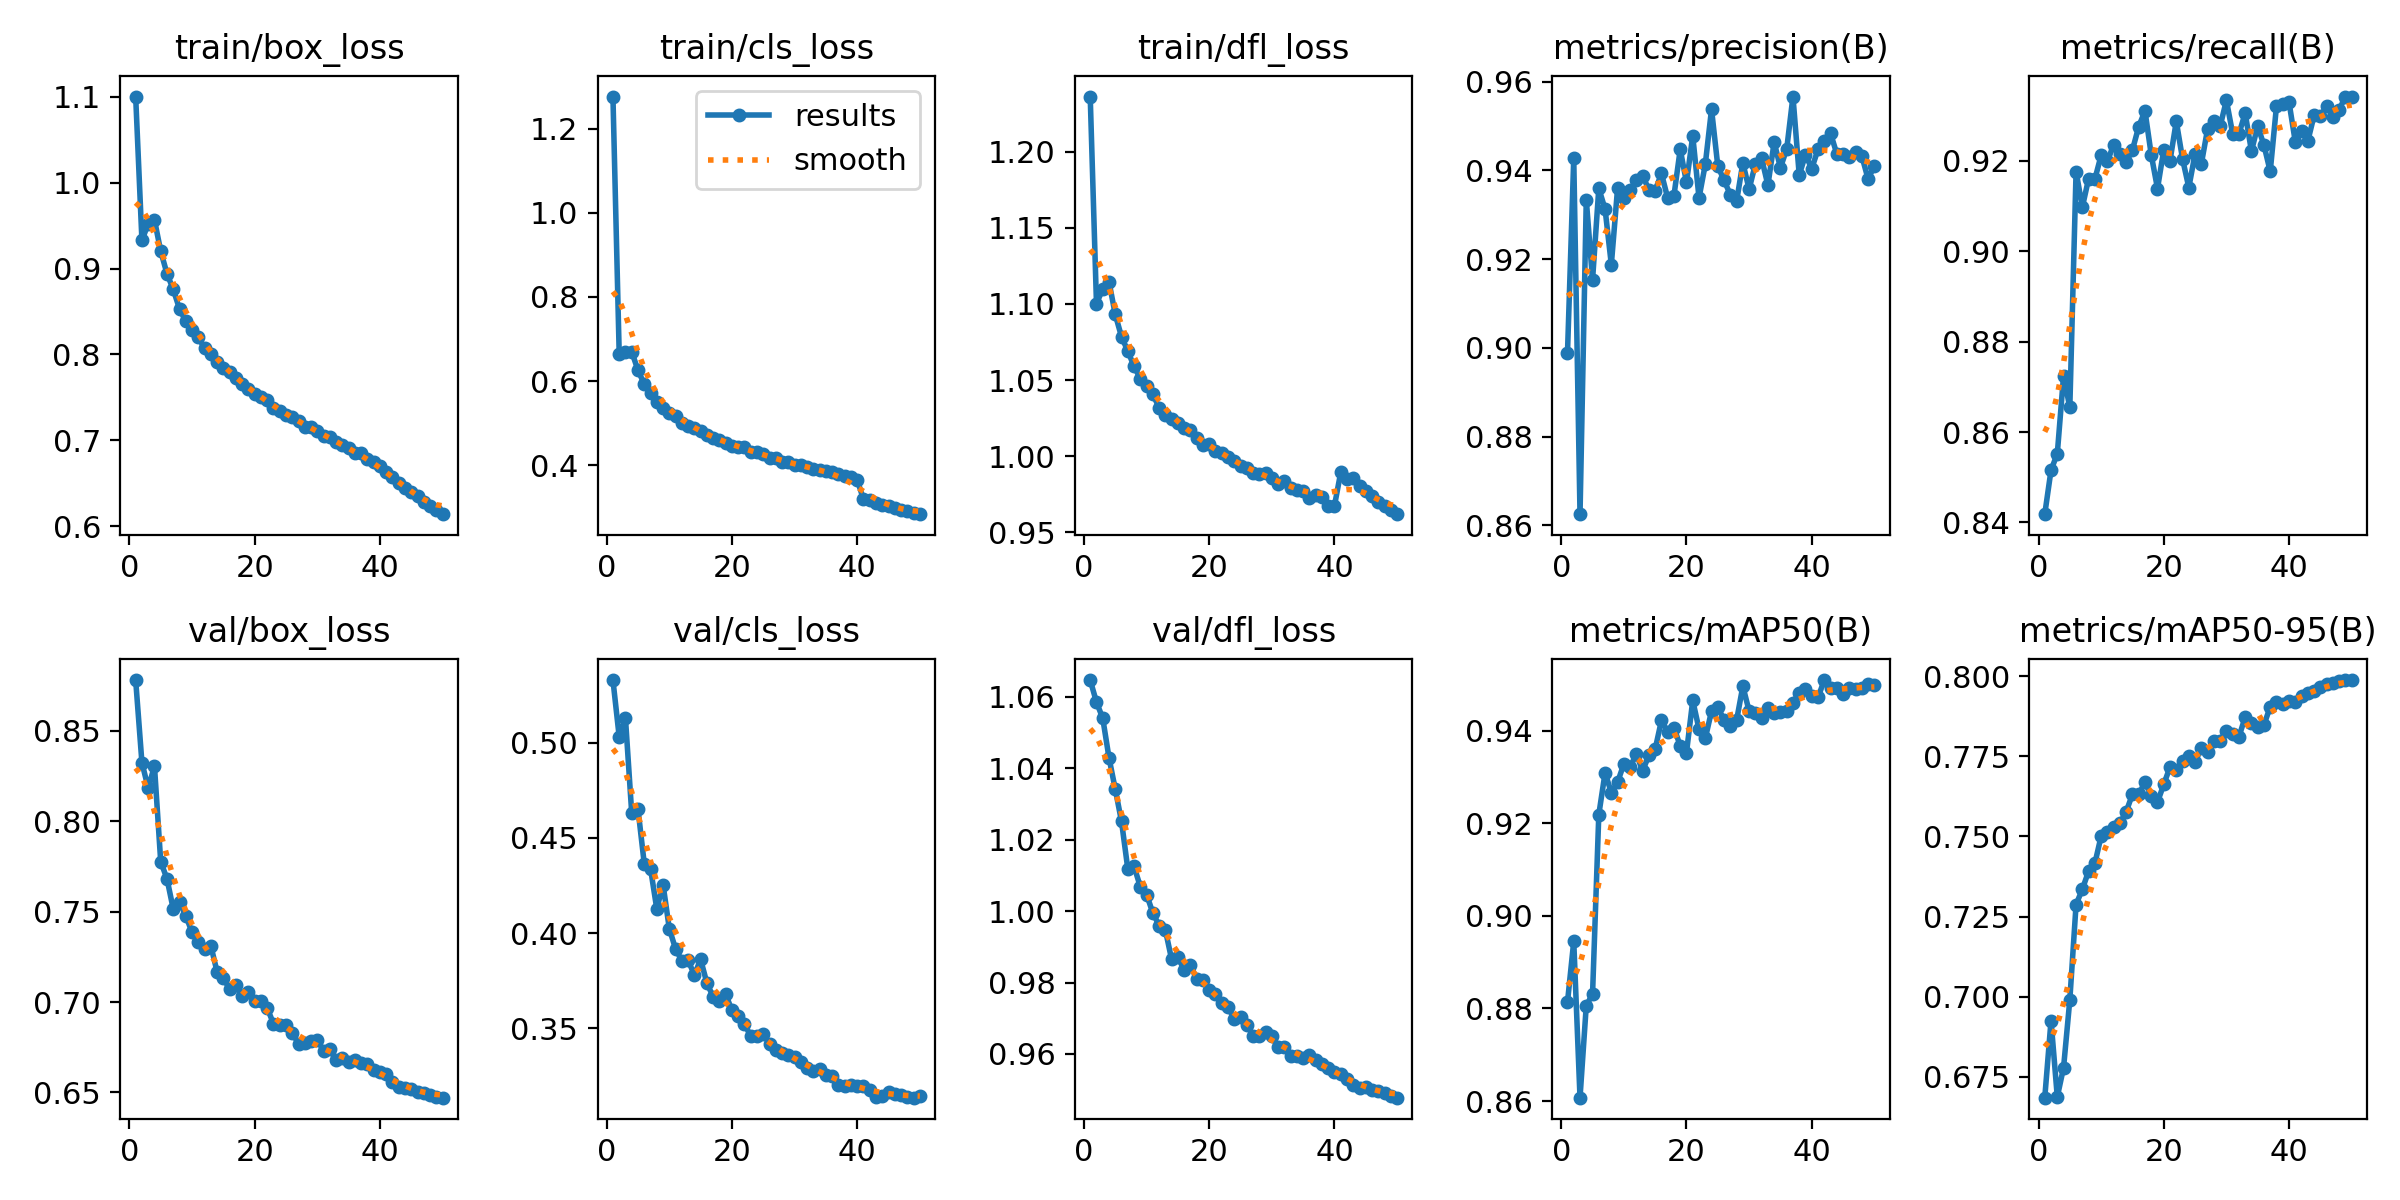

Values plotted in this chart, from the file beside it:
epoch, time, train/box_loss, train/cls_loss, train/dfl_loss, metrics/precision(B), metrics/recall(B), metrics/mAP50(B), metrics/mAP50-95(B), val/box_loss, val/cls_loss, val/dfl_loss, lr/pg0, lr/pg1, lr/pg2
1, 471.8, 1.1, 1.276, 1.236, 0.8989, 0.8418, 0.8814, 0.6685, 0.8779, 0.5331, 1.065, 0.00333, 0.00333, 0.00333
2, 923.2, 0.9331, 0.6648, 1.1, 0.9427, 0.8516, 0.8945, 0.6925, 0.8323, 0.5032, 1.059, 0.006531, 0.006531, 0.006531
3, 1370, 0.9522, 0.6702, 1.11, 0.8625, 0.8552, 0.8607, 0.6687, 0.8182, 0.5129, 1.054, 0.009601, 0.009601, 0.009601
4, 1817, 0.9569, 0.6698, 1.115, 0.9334, 0.8724, 0.8806, 0.6778, 0.8304, 0.463, 1.043, 0.009406, 0.009406, 0.009406
5, 2262, 0.9203, 0.6256, 1.093, 0.9153, 0.8655, 0.8831, 0.699, 0.7776, 0.4652, 1.034, 0.009208, 0.009208, 0.009208
6, 2709, 0.8941, 0.5928, 1.078, 0.9359, 0.9176, 0.9219, 0.7288, 0.7681, 0.4365, 1.025, 0.00901, 0.00901, 0.00901
7, 3163, 0.8758, 0.572, 1.069, 0.9313, 0.9097, 0.9309, 0.7335, 0.7514, 0.4339, 1.012, 0.008812, 0.008812, 0.008812
8, 3618, 0.8531, 0.5508, 1.059, 0.9188, 0.9161, 0.9267, 0.7392, 0.7551, 0.4127, 1.013, 0.008614, 0.008614, 0.008614
9, 4073, 0.8387, 0.5348, 1.051, 0.936, 0.916, 0.9289, 0.7416, 0.7478, 0.4255, 1.007, 0.008416, 0.008416, 0.008416
10, 4527, 0.8285, 0.5251, 1.046, 0.9338, 0.9212, 0.9328, 0.7501, 0.7385, 0.4023, 1.005, 0.008218, 0.008218, 0.008218
11, 4980, 0.82, 0.5161, 1.041, 0.9355, 0.9199, 0.9323, 0.7514, 0.733, 0.3916, 0.9995, 0.00802, 0.00802, 0.00802
12, 5438, 0.8072, 0.5, 1.032, 0.9379, 0.9236, 0.935, 0.7528, 0.7291, 0.3855, 0.996, 0.007822, 0.007822, 0.007822
13, 5929, 0.8, 0.4942, 1.027, 0.9388, 0.9215, 0.9314, 0.7541, 0.7311, 0.3857, 0.9947, 0.007624, 0.007624, 0.007624
14, 6384, 0.7913, 0.4874, 1.024, 0.9356, 0.9197, 0.9347, 0.7577, 0.7167, 0.378, 0.9865, 0.007426, 0.007426, 0.007426
15, 6830, 0.7843, 0.4813, 1.022, 0.9355, 0.9224, 0.9361, 0.7631, 0.7131, 0.3861, 0.987, 0.007228, 0.007228, 0.007228
16, 7275, 0.7792, 0.4708, 1.018, 0.9393, 0.9276, 0.9423, 0.7631, 0.7071, 0.3736, 0.9836, 0.00703, 0.00703, 0.00703
17, 7722, 0.7726, 0.4641, 1.017, 0.9338, 0.9311, 0.9398, 0.7669, 0.7094, 0.3665, 0.985, 0.006832, 0.006832, 0.006832
18, 8168, 0.7654, 0.4602, 1.012, 0.9343, 0.9214, 0.9407, 0.7626, 0.7032, 0.3644, 0.9809, 0.006634, 0.006634, 0.006634
19, 8614, 0.7594, 0.4537, 1.007, 0.9447, 0.9139, 0.9368, 0.7607, 0.7054, 0.3678, 0.9808, 0.006436, 0.006436, 0.006436
20, 9059, 0.7539, 0.4464, 1.008, 0.9373, 0.9225, 0.9353, 0.7662, 0.7005, 0.3593, 0.9779, 0.006238, 0.006238, 0.006238
21, 9506, 0.7507, 0.4433, 1.004, 0.9478, 0.9201, 0.9466, 0.7717, 0.7005, 0.3564, 0.9768, 0.00604, 0.00604, 0.00604
22, 9952, 0.7471, 0.4422, 1.002, 0.9338, 0.9287, 0.9404, 0.7708, 0.6967, 0.3521, 0.9743, 0.005842, 0.005842, 0.005842
23, 10398, 0.7378, 0.4319, 0.9996, 0.9414, 0.9204, 0.9384, 0.7735, 0.6881, 0.3458, 0.9732, 0.005644, 0.005644, 0.005644
24, 10844, 0.734, 0.4313, 0.9971, 0.9538, 0.9141, 0.9443, 0.7752, 0.6872, 0.3458, 0.9697, 0.005446, 0.005446, 0.005446
25, 11290, 0.7299, 0.4256, 0.9935, 0.941, 0.9216, 0.9451, 0.7731, 0.6873, 0.3471, 0.9703, 0.005248, 0.005248, 0.005248
26, 11737, 0.7266, 0.4178, 0.9922, 0.9378, 0.9193, 0.9424, 0.7776, 0.6831, 0.3415, 0.9681, 0.00505, 0.00505, 0.00505
27, 12183, 0.7227, 0.4167, 0.9887, 0.9345, 0.9271, 0.9412, 0.7764, 0.6769, 0.3383, 0.9651, 0.004852, 0.004852, 0.004852
28, 12629, 0.7157, 0.4082, 0.9881, 0.9331, 0.9288, 0.9423, 0.7797, 0.6771, 0.3367, 0.9651, 0.004654, 0.004654, 0.004654
29, 13077, 0.7153, 0.4087, 0.989, 0.9417, 0.9276, 0.9497, 0.7799, 0.6787, 0.336, 0.9662, 0.004456, 0.004456, 0.004456
30, 13522, 0.7108, 0.4011, 0.9855, 0.9358, 0.9334, 0.9443, 0.783, 0.6792, 0.3346, 0.9649, 0.004258, 0.004258, 0.004258
31, 13968, 0.705, 0.4003, 0.9818, 0.9415, 0.926, 0.944, 0.7819, 0.6731, 0.3324, 0.9619, 0.00406, 0.00406, 0.00406
32, 14415, 0.7042, 0.3955, 0.9836, 0.9427, 0.926, 0.9427, 0.781, 0.674, 0.3291, 0.962, 0.003862, 0.003862, 0.003862
33, 14860, 0.6981, 0.3902, 0.9794, 0.9367, 0.9305, 0.945, 0.7872, 0.6678, 0.3273, 0.9593, 0.003664, 0.003664, 0.003664
34, 15305, 0.6949, 0.3888, 0.9782, 0.9464, 0.9222, 0.9439, 0.7855, 0.6692, 0.3284, 0.9594, 0.003466, 0.003466, 0.003466
35, 15751, 0.6905, 0.3865, 0.9774, 0.9406, 0.9277, 0.9441, 0.7843, 0.667, 0.3254, 0.959, 0.003268, 0.003268, 0.003268
36, 16196, 0.6855, 0.3829, 0.9726, 0.9448, 0.9235, 0.9443, 0.7848, 0.6679, 0.3249, 0.9597, 0.00307, 0.00307, 0.00307
37, 16641, 0.6852, 0.3794, 0.9747, 0.9567, 0.9177, 0.946, 0.7904, 0.6665, 0.3202, 0.9584, 0.002872, 0.002872, 0.002872
38, 17086, 0.6788, 0.3755, 0.9735, 0.939, 0.9322, 0.9483, 0.7919, 0.6659, 0.3195, 0.9572, 0.002674, 0.002674, 0.002674
39, 17532, 0.6751, 0.371, 0.9673, 0.9435, 0.9326, 0.949, 0.7912, 0.6625, 0.3202, 0.9561, 0.002476, 0.002476, 0.002476
40, 17977, 0.6703, 0.3653, 0.9675, 0.9404, 0.933, 0.9476, 0.7921, 0.6612, 0.3193, 0.9549, 0.002278, 0.002278, 0.002278
41, 18453, 0.6634, 0.3191, 0.9895, 0.9447, 0.9242, 0.9472, 0.792, 0.6602, 0.3197, 0.9543, 0.00208, 0.00208, 0.00208
42, 18898, 0.6577, 0.317, 0.9849, 0.9467, 0.9265, 0.951, 0.7936, 0.6556, 0.3175, 0.9529, 0.001882, 0.001882, 0.001882
43, 19373, 0.6506, 0.311, 0.9859, 0.9484, 0.9244, 0.9493, 0.7947, 0.6529, 0.3139, 0.9513, 0.001684, 0.001684, 0.001684
44, 19859, 0.645, 0.3059, 0.9802, 0.9437, 0.93, 0.9492, 0.7955, 0.6524, 0.314, 0.9505, 0.001486, 0.001486, 0.001486
45, 20338, 0.6393, 0.3024, 0.9772, 0.9438, 0.9299, 0.948, 0.7964, 0.6517, 0.3165, 0.9507, 0.001288, 0.001288, 0.001288
46, 20819, 0.6349, 0.2988, 0.9739, 0.943, 0.9321, 0.9493, 0.7974, 0.6504, 0.3156, 0.95, 0.00109, 0.00109, 0.00109
47, 21286, 0.6284, 0.2941, 0.9701, 0.9441, 0.9298, 0.9491, 0.7977, 0.6497, 0.3146, 0.9496, 0.000892, 0.000892, 0.000892
48, 21773, 0.623, 0.2905, 0.9671, 0.9432, 0.9313, 0.9492, 0.7986, 0.6483, 0.314, 0.9489, 0.000694, 0.000694, 0.000694
49, 22232, 0.6193, 0.2864, 0.9647, 0.938, 0.9342, 0.95, 0.7987, 0.6476, 0.3134, 0.9482, 0.000496, 0.000496, 0.000496
50, 22691, 0.6139, 0.2837, 0.962, 0.9411, 0.9341, 0.9499, 0.7988, 0.6471, 0.3141, 0.9478, 0.000298, 0.000298, 0.000298
